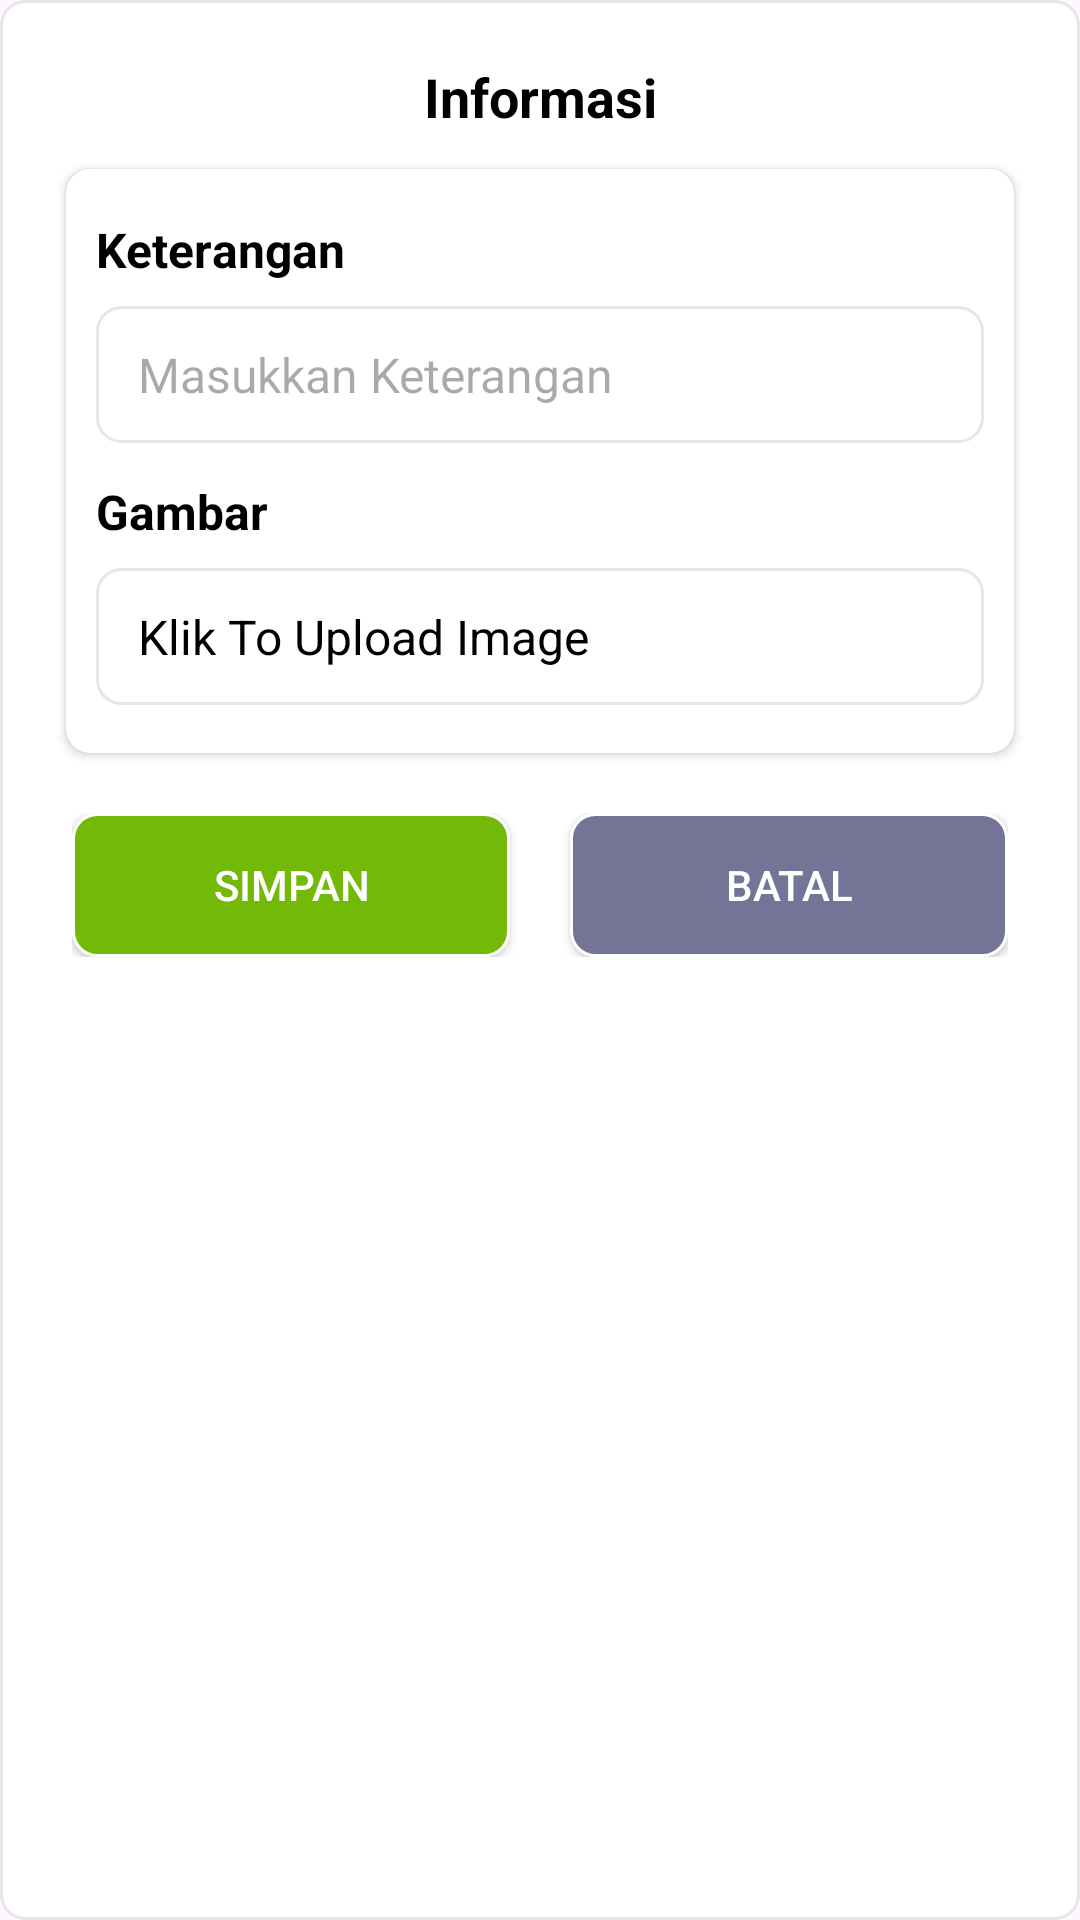

Here is an Android app screen rendered from its layout file. Give the layout XML and the strings, colors and styles it references.
<!-- AndroidManifest.xml: application theme Theme.RuslyAplikasiPengetahuanDasarHIVDanAIDS -->
<!-- res/layout/alert_dialog_admin_informasi_gambar.xml -->
<?xml version="1.0" encoding="utf-8"?>
<ScrollView xmlns:android="http://schemas.android.com/apk/res/android"
    xmlns:app="http://schemas.android.com/apk/res-auto"
    android:layout_width="match_parent"
    android:layout_height="wrap_content"
    xmlns:tools="http://schemas.android.com/tools"
    android:background="@drawable/bg_card"
    android:layout_margin="10dp"
    android:paddingBottom="10dp">

    <androidx.constraintlayout.widget.ConstraintLayout
        android:layout_width="match_parent"
        android:layout_height="wrap_content">

        <TextView
            android:id="@+id/tVTitle"
            android:layout_width="wrap_content"
            android:layout_height="wrap_content"
            android:layout_marginTop="8dp"
            android:text="Informasi"
            android:textAlignment="center"
            android:textColor="@color/black"
            android:textSize="18sp"
            android:textStyle="bold"
            app:layout_constraintBottom_toTopOf="@id/cvUpdateAkun"
            app:layout_constraintEnd_toEndOf="parent"
            app:layout_constraintStart_toStartOf="parent"
            app:layout_constraintTop_toTopOf="parent" />

        <androidx.cardview.widget.CardView
            android:id="@+id/cvUpdateAkun"
            android:layout_width="match_parent"
            android:layout_height="wrap_content"
            app:layout_constraintBottom_toTopOf="@id/linearLayoutButton"
            android:layout_marginStart="8dp"
            android:layout_marginEnd="8dp"
            android:layout_marginTop="12dp"
            app:cardCornerRadius="8dp"
            app:layout_constraintEnd_toEndOf="parent"
            app:layout_constraintStart_toStartOf="parent"
            app:layout_constraintTop_toBottomOf="@id/tVTitle">
            <LinearLayout
                android:layout_width="match_parent"
                android:layout_height="match_parent"
                android:orientation="vertical"
                android:paddingTop="16dp"
                android:paddingBottom="16dp">
                <TextView
                    android:layout_width="match_parent"
                    android:layout_height="wrap_content"
                    android:layout_marginStart="10dp"
                    android:layout_marginEnd="10dp"
                    android:layout_marginBottom="6dp"
                    android:text="Keterangan"
                    android:textSize="16sp"
                    android:textColor="@color/black"
                    android:textStyle="bold"/>

                <EditText
                    android:id="@+id/etKeterangan"
                    android:layout_width="match_parent"
                    android:layout_height="wrap_content"
                    android:layout_marginTop="2dp"
                    android:layout_marginStart="10dp"
                    android:layout_marginEnd="10dp"
                    android:hint="Masukkan Keterangan"
                    android:textColor="@color/black"
                    android:textStyle="normal"
                    android:textSize="16sp"
                    android:lines="2"
                    android:inputType="text"
                    android:maxLength="80"
                    android:background="@drawable/bg_card" />

                <TextView
                    android:layout_width="match_parent"
                    android:layout_height="wrap_content"
                    android:layout_marginTop="12dp"
                    android:layout_marginStart="10dp"
                    android:layout_marginEnd="10dp"
                    android:layout_marginBottom="6dp"
                    android:text="Gambar"
                    android:textSize="16sp"
                    android:textColor="@color/black"
                    android:textStyle="bold"/>
                <TextView
                    android:id="@+id/etGambar"
                    android:layout_width="match_parent"
                    android:layout_height="wrap_content"
                    android:layout_marginTop="2dp"
                    android:layout_marginStart="10dp"
                    android:layout_marginEnd="10dp"
                    android:text="@string/ket_klik_file"
                    android:textColor="@color/black"
                    android:textStyle="normal"
                    android:textSize="16sp"
                    android:background="@drawable/bg_card" />

            </LinearLayout>

        </androidx.cardview.widget.CardView>

        <LinearLayout
            android:id="@+id/linearLayoutButton"
            android:layout_width="match_parent"
            android:layout_height="wrap_content"
            app:layout_constraintBottom_toBottomOf="parent"
            app:layout_constraintStart_toStartOf="parent"
            app:layout_constraintTop_toBottomOf="@id/cvUpdateAkun"
            android:layout_marginLeft="10dp"
            android:layout_marginRight="10dp"
            android:layout_marginTop="20dp"
            android:paddingBottom="10dp"
            android:orientation="horizontal">
            <Button
                android:id="@+id/btnSimpan"
                android:layout_width="wrap_content"
                android:layout_height="wrap_content"
                android:layout_weight="1"
                android:text="Simpan"
                android:textColor="@color/white"
                android:background="@drawable/bg_btn_success"
                android:layout_marginRight="10dp"/>

            <Button
                android:id="@+id/btnBatal"
                android:layout_width="wrap_content"
                android:layout_height="wrap_content"
                android:layout_weight="1"
                android:text="Batal"
                android:textColor="@color/white"
                app:iconGravity="textEnd"
                android:background="@drawable/bg_btn_batal"
                android:layout_marginLeft="10dp"/>
        </LinearLayout>

    </androidx.constraintlayout.widget.ConstraintLayout>

</ScrollView>
<!-- resources referenced by this layout -->
<resources>
  <color name="black">#FF000000</color>
  <color name="white">#FFFFFFFF</color>
  <!-- drawable bg_btn_batal (drawable) -->
  <?xml version="1.0" encoding="utf-8"?>
  <shape xmlns:android="http://schemas.android.com/apk/res/android">
      <solid android:color="@color/batal"/>
      <corners android:radius="8dp"/>
      <stroke android:width="1dp"
          android:color="@color/white"/>
      <padding android:top="12dp"
          android:bottom="12dp"
          android:left="14dp"
          android:right="14dp"/>
  </shape>
  <!-- drawable bg_btn_success (drawable) -->
  <?xml version="1.0" encoding="utf-8"?>
  <shape xmlns:android="http://schemas.android.com/apk/res/android">
      <solid android:color="@color/success"/>
      <corners android:radius="8dp"/>
      <stroke android:width="1dp"
          android:color="@color/white"/>
      <padding android:top="12dp"
          android:bottom="12dp"
          android:left="14dp"
          android:right="14dp"/>
  </shape>
  <!-- drawable bg_card (drawable) -->
  <?xml version="1.0" encoding="utf-8"?>
  <shape xmlns:android="http://schemas.android.com/apk/res/android">
      <solid android:color="@color/white"/>
      <corners android:radius="8dp"/>
      <stroke android:width="1dp"
          android:color="@color/abuabu_muda"/>
      <padding android:top="12dp"
          android:bottom="12dp"
          android:left="14dp"
          android:right="14dp"/>
  </shape>
  <string name="ket_klik_file">Klik To Upload Image</string>
  <style name="Theme.RuslyAplikasiPengetahuanDasarHIVDanAIDS" parent="Base.Theme.RuslyAplikasiPengetahuanDasarHIVDanAIDS" />
  <color name="batal">#747496</color>
  <color name="success">#73B908</color>
  <color name="abuabu_muda">#E6E6E6</color>
  <style name="Base.Theme.RuslyAplikasiPengetahuanDasarHIVDanAIDS" parent="Theme.Material3.DayNight.NoActionBar">
          <item name="colorPrimary">@color/merah_btn_registrasi</item>
          
          
      </style>
  <color name="merah_btn_registrasi">#F67171</color>
</resources>
